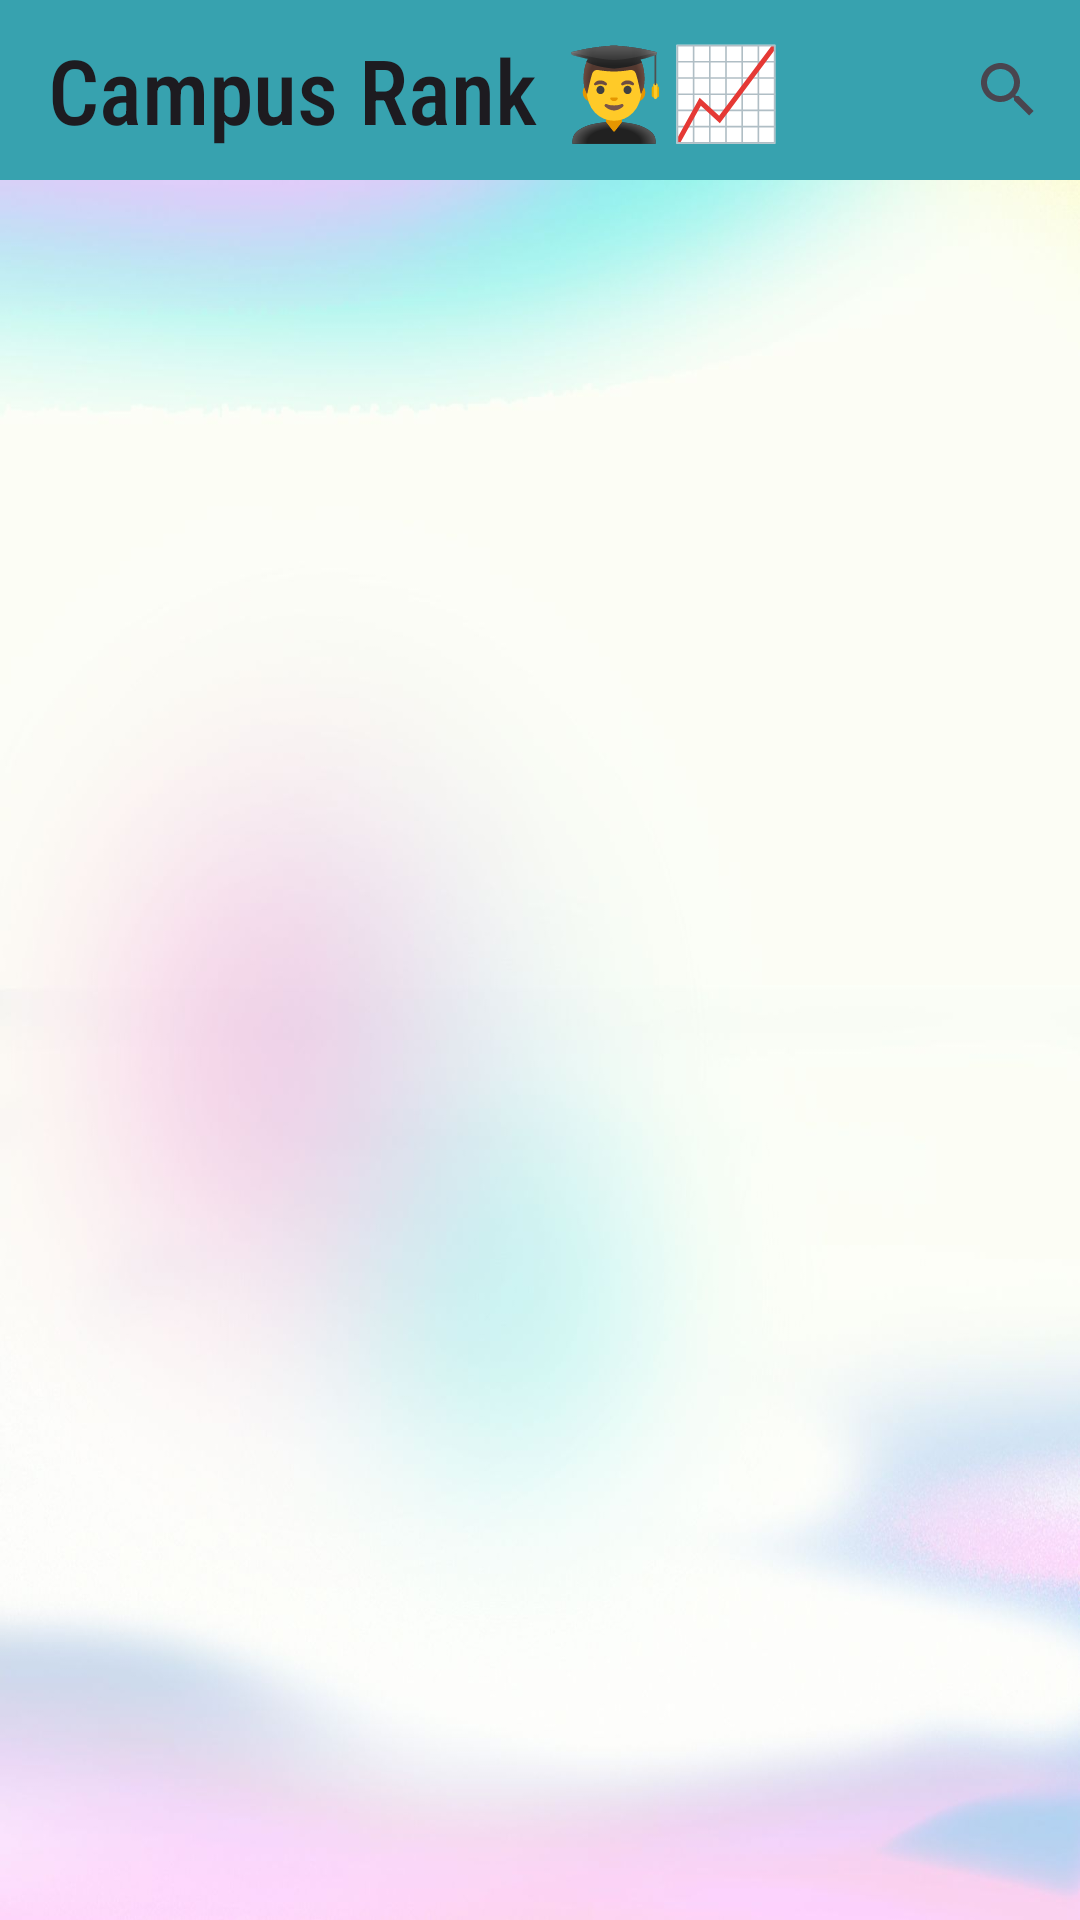

Layout XML and referenced resources for this Android screen:
<!-- AndroidManifest.xml: application theme Theme.MiniProject -->
<!-- res/layout/activity_race.xml -->
<?xml version="1.0" encoding="utf-8"?>
<RelativeLayout xmlns:android="http://schemas.android.com/apk/res/android"
    xmlns:app="http://schemas.android.com/apk/res-auto"
    xmlns:tools="http://schemas.android.com/tools"
    android:id="@+id/main"
    android:layout_width="match_parent"
    android:layout_height="match_parent"
    android:background="@drawable/dreams"
    tools:context=".activity.RaceActivity">

    <androidx.appcompat.widget.Toolbar
        android:id="@+id/toolbar"
        android:layout_width="match_parent"
        android:layout_height="60dp"
        android:background="@color/lightblue"
        app:title="Campus Rank 👨‍🎓📈"
        app:titleTextAppearance="@style/Text"
        app:titleMargin="5dp">

        <androidx.appcompat.widget.SearchView
            android:id="@+id/search_view"
            android:layout_width="wrap_content"
            android:layout_height="wrap_content"
            android:iconifiedByDefault="false"
            android:queryHint="Search by Roll Number"
            android:layout_gravity="end"/>
    </androidx.appcompat.widget.Toolbar>

    <androidx.recyclerview.widget.RecyclerView
        android:id="@+id/users_recycler_view"
        android:layout_width="match_parent"
        android:layout_height="match_parent"
        android:layout_below="@id/toolbar"
        android:padding="16dp"
        tools:listitem="@layout/item_user" />

</RelativeLayout>
<!-- res/layout/item_user.xml (included above) -->
<LinearLayout xmlns:android="http://schemas.android.com/apk/res/android"
    android:layout_width="match_parent"
    android:layout_height="wrap_content"
    xmlns:app="http://schemas.android.com/apk/res-auto"
    android:orientation="horizontal"
    android:padding="8dp"
    android:background="@drawable/user_item_background"
    android:layout_margin="8dp"
    android:elevation="4dp">

    
    <LinearLayout
        android:layout_width="48dp"
        android:layout_height="match_parent"
        android:orientation="vertical"
        android:gravity="center"
        android:paddingEnd="8dp">

        <TextView
            android:id="@+id/user_rank_number"
            android:layout_width="wrap_content"
            android:layout_height="wrap_content"
            android:text="1"
            android:textSize="20sp"
            android:textStyle="bold"
            android:textColor="@android:color/black" />

        <TextView
            android:id="@+id/user_rank_label"
            android:layout_width="wrap_content"
            android:layout_height="wrap_content"
            android:text="Rank"
            android:textSize="14sp"
            android:textColor="@android:color/darker_gray" />
    </LinearLayout>

    
    <com.google.android.material.imageview.ShapeableImageView
        android:id="@+id/user_profile_picture"
        android:layout_width="64dp"
        android:layout_height="64dp"
        android:layout_gravity="center_vertical"
        android:scaleType="centerCrop"
        app:shapeAppearanceOverlay="@style/CircleImageView"
        android:background="@drawable/profile_picture_background"
        android:padding="4dp"
        android:elevation="2dp" />

    
    <LinearLayout
        android:layout_width="0dp"
        android:layout_height="wrap_content"
        android:layout_weight="1"
        android:orientation="vertical"
        android:paddingStart="16dp"
        android:gravity="center_vertical">

        <TextView
            android:id="@+id/user_name"
            android:layout_width="wrap_content"
            android:layout_height="wrap_content"
            android:text="User Name"
            android:textSize="18sp"
            android:textStyle="bold"
            android:textColor="@android:color/black" />

        <TextView
            android:id="@+id/user_roll_number"
            android:layout_width="wrap_content"
            android:layout_height="wrap_content"
            android:text="Roll Number"
            android:textSize="16sp"
            android:textColor="@android:color/darker_gray" />
    </LinearLayout>

</LinearLayout>
<!-- resources referenced by this layout -->
<resources>
  <color name="lightblue">#37A2AF</color>
  <!-- drawable dreams: jpg bitmap (drawable, 83667 bytes) -->
  <!-- drawable profile_picture_background (drawable) -->
  <shape xmlns:android="http://schemas.android.com/apk/res/android">
      <solid android:color="@android:color/white" />
      <corners android:radius="32dp" /> 
      <stroke android:width="2dp" android:color="@android:color/darker_gray" />
  </shape>
  <!-- drawable user_item_background (drawable) -->
  <shape xmlns:android="http://schemas.android.com/apk/res/android">
      <solid android:color="@android:color/white" />
      <corners android:radius="12dp" />
      <stroke android:width="2dp" android:color="@android:color/darker_gray" />
  </shape>
  <style name="CircleImageView">
          <item name="cornerFamily">rounded</item>
          <item name="cornerSize">50%</item> 
      </style>
  <style name="Text" parent="TextAppearance.AppCompat.Widget.ActionBar.Title">
          <item name="android:textSize">30dp</item>
          <item name="fontFamily">sans-serif-condensed-medium</item>
      </style>
  <style name="Theme.MiniProject" parent="Base.Theme.MiniProject" />
  <style name="Base.Theme.MiniProject" parent="Theme.Material3.DayNight.NoActionBar">
          
          
      </style>
</resources>
